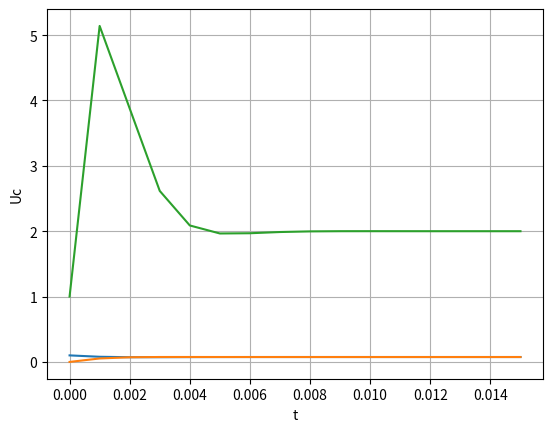

This figure's Python source:
import matplotlib.pyplot as plt
from scipy import integrate


R = 40
R1 = 40
R2 = 20
R3 = 40
L = 0.04
E1 = 6
E2 = 1
C = 1e-6

tList = [i / 1000 for i in range(0, 16)]

def f(t, x):           #0 - i1, 1 - i3, 2 - uc
    return [(E1 - E2 - x[2] + x[1] * R2 - x[0] * (R1 + R2)) / L,
    (E2 + x[2] + x[0] * R2 - x[1] * (R2 + R3)) / L,
    (x[0] - x[1]) / C]


def solve():
    global C
    pairs = []

    r = integrate.ode(f).set_integrator('dopri5', nsteps=10000, atol=1e-9)
    x = [[0.1, 0, 1]]
    r.set_initial_value(x[0], tList[0])

    for i in range(1, len(tList)):
        res = r.integrate(tList[i])
        x += [res]

    for i in range(0, len(tList)):
        print(x[i][0])

    x_values = tList
    y_values = [r[0] for r in x]
    plt.plot(x_values, y_values, linestyle='-')
    plt.xlabel('t')
    plt.ylabel('i1')
    plt.grid(True)
    #plt.show()

    x_values = tList
    y_values = [r[1] for r in x]
    plt.plot(x_values, y_values, linestyle='-')
    plt.xlabel('t')
    plt.ylabel('i3')
    plt.grid(True)
    #plt.show()

    x_values = tList
    y_values = [r[2] for r in x]
    plt.plot(x_values, y_values, linestyle='-')
    plt.xlabel('t')
    plt.ylabel('Uc')
    plt.grid(True)
   #plt.show()

solve()